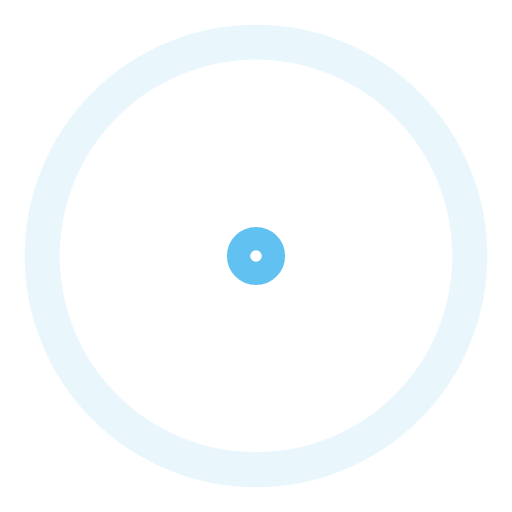
t = 0.00 s
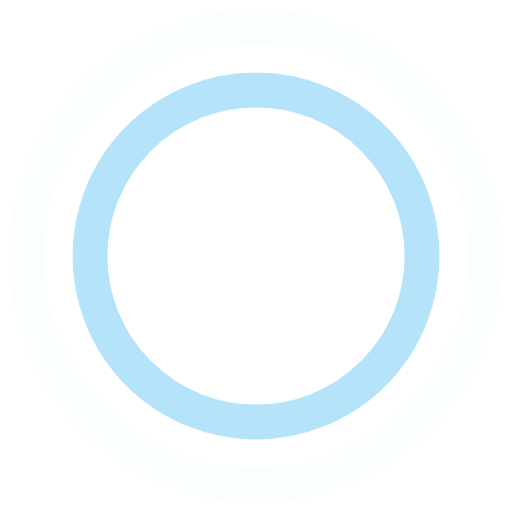
t = 0.75 s
t = 1.50 s: frame unchanged from t = 0.00 s, image omitted
t = 2.25 s: frame unchanged from t = 0.75 s, image omitted

The animated SVG that drew these frames (rendered in a browser with its animation timeline set to each time). Animation: 4 SMIL elements (animate=4); one cycle of 3.00 s, repeats indefinitely.

<?xml version="1.0" encoding="utf-8"?>
<!DOCTYPE svg PUBLIC "-//W3C//DTD SVG 1.1//EN" "http://www.w3.org/Graphics/SVG/1.1/DTD/svg11.dtd">
<svg width="25" height="25" viewBox="0 0 44 44" xmlns="http://www.w3.org/2000/svg" stroke="#61c2f2" class="puff">
    <g fill="none" fill-rule="evenodd" stroke-width="3"> 
        <circle cx="22" cy="22" r="1">
            <animate attributeName="r"
                begin="0s" dur="3s"
                values="1; 20"
                calcMode="spline"
                keyTimes="0; 1"
                keySplines="0.165, 0.84, 0.44, 1"
                repeatCount="indefinite" />
            <animate attributeName="stroke-opacity"
                begin="0s" dur="3s"
                values="1; 0"
                calcMode="spline"
                keyTimes="0; 1"
                keySplines="0.3, 0.61, 0.355, 1"
                repeatCount="indefinite" />
        </circle>
        <circle cx="22" cy="22" r="1">
            <animate attributeName="r"
                begin="-1.5s" dur="3s"
                values="1; 20"
                calcMode="spline"
                keyTimes="0; 1"
                keySplines="0.165, 0.84, 0.44, 1"
                repeatCount="indefinite" />
            <animate attributeName="stroke-opacity"
                begin="-1.5s" dur="3s"
                values="1; 0"
                calcMode="spline"
                keyTimes="0; 1"
                keySplines="0.3, 0.61, 0.355, 1"
                repeatCount="indefinite" />
        </circle>
    </g>
</svg>